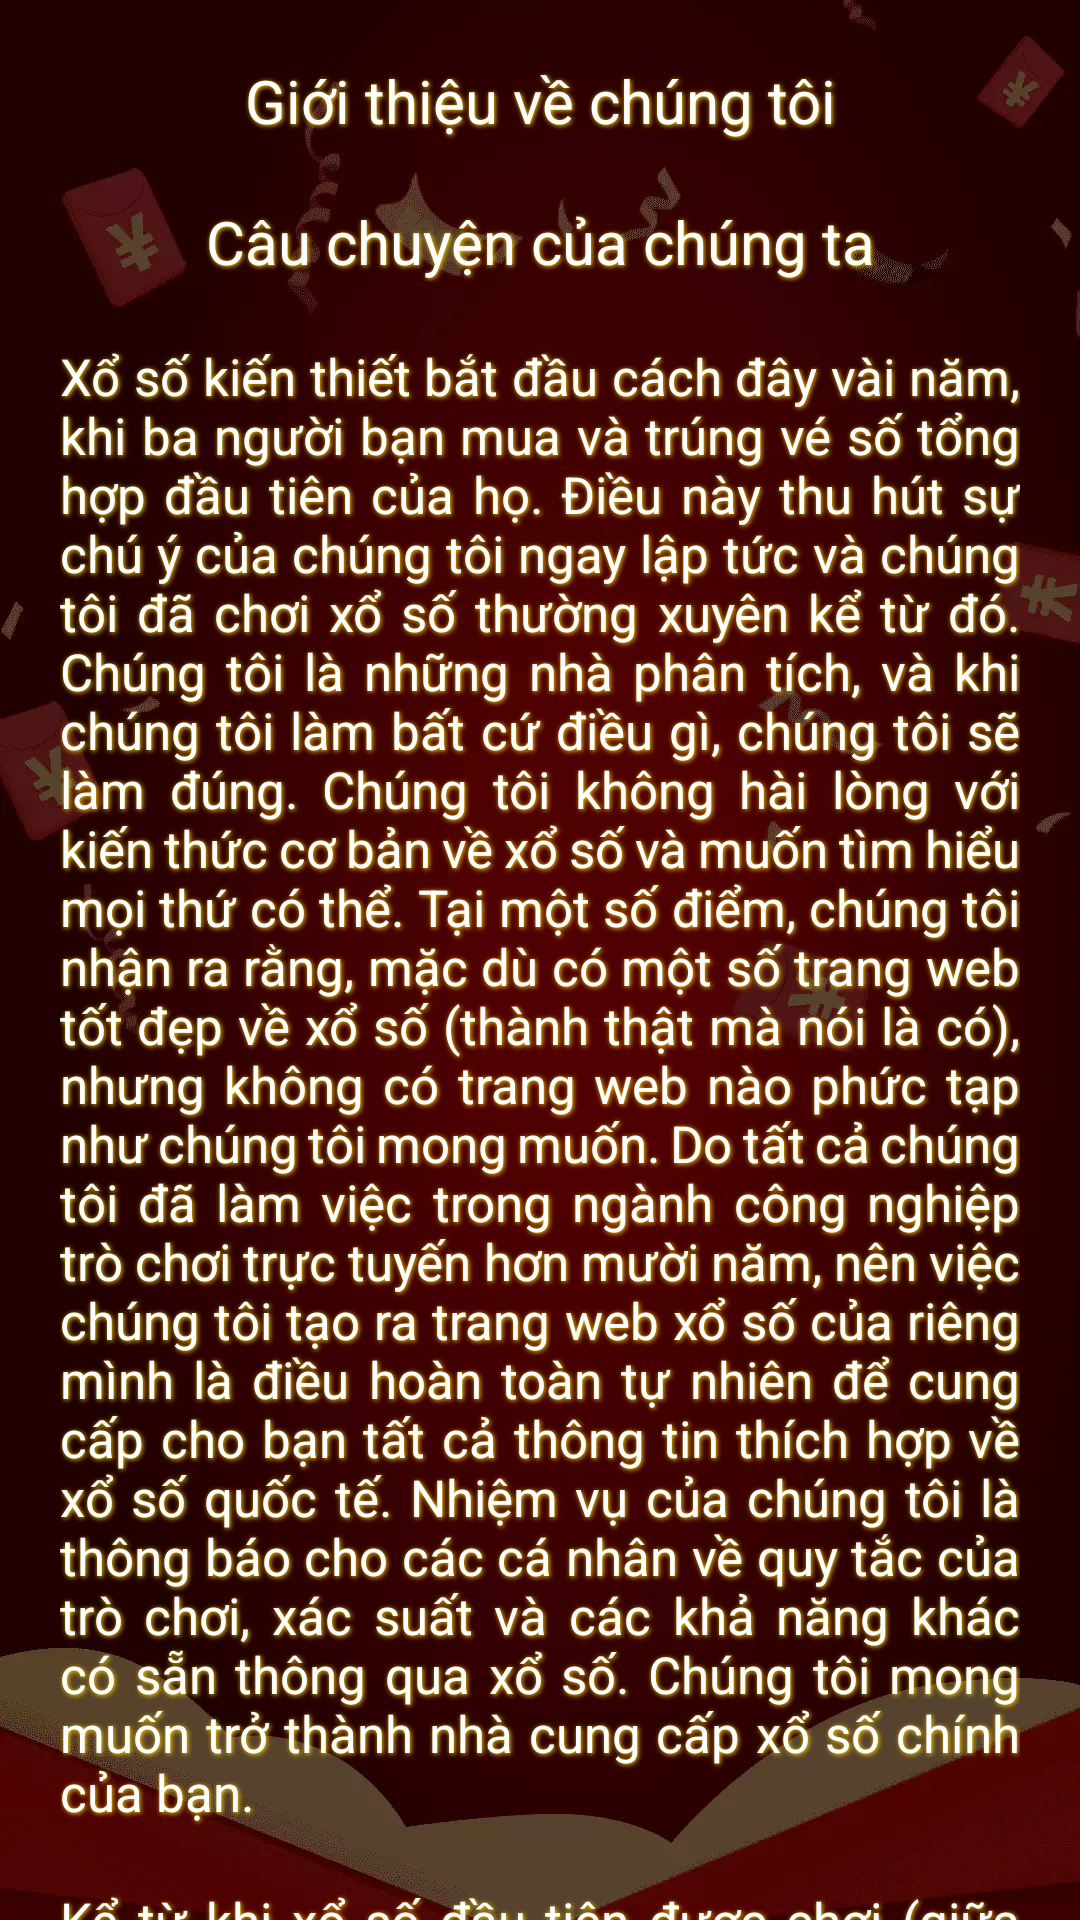

Here is an Android app screen rendered from its layout file. Give the layout XML and the strings, colors and styles it references.
<!-- AndroidManifest.xml: application theme Theme.VietLotteryOne -->
<!-- res/layout/activity_about_page.xml -->
<?xml version="1.0" encoding="utf-8"?>
<androidx.core.widget.NestedScrollView xmlns:android="http://schemas.android.com/apk/res/android"
    xmlns:app="http://schemas.android.com/apk/res-auto"
    xmlns:tools="http://schemas.android.com/tools"
    android:layout_width="match_parent"
    android:layout_height="match_parent"
    android:background="@drawable/bgd"
    tools:context=".AboutPage">

    <LinearLayout
        android:layout_width="match_parent"
        android:layout_height="match_parent"
        android:orientation="vertical">

    <TextView
        android:layout_width="match_parent"
        android:layout_height="wrap_content"
        android:text="Giới thiệu về chúng tôi"
        android:textSize="20dp"
        android:textColor="@color/white"
        android:gravity="center"
        android:layout_marginTop="20dp"
        android:shadowColor="#FFD600"
        android:shadowDx="1"
        android:shadowDy="1"
        android:shadowRadius="4"/>

        <TextView
            android:layout_width="match_parent"
            android:layout_height="wrap_content"
            android:text="Câu chuyện của chúng ta"
            android:textSize="20dp"
            android:textColor="@color/white"
            android:gravity="center"
            android:layout_marginTop="20dp"
            android:shadowColor="#FFD600"
            android:shadowDx="1"
            android:shadowDy="1"
            android:shadowRadius="4"/>

        <TextView
            android:layout_width="match_parent"
            android:layout_height="wrap_content"
            android:text="@string/about1"
            android:textSize="17dp"
            android:textColor="@color/white"
            android:layout_marginTop="20dp"
            android:layout_marginHorizontal="20dp"
            android:shadowColor="#FFD600"
            android:shadowDx="1"
            android:shadowDy="1"
            android:shadowRadius="4"
            android:justificationMode="inter_word"/>

        <TextView
            android:layout_width="match_parent"
            android:layout_height="wrap_content"
            android:text="@string/about2"
            android:textSize="17dp"
            android:textColor="@color/white"
            android:layout_marginTop="20dp"
            android:layout_marginHorizontal="20dp"
            android:shadowColor="#FFD600"
            android:shadowDx="1"
            android:shadowDy="1"
            android:shadowRadius="4"
            android:justificationMode="inter_word"/>

        <Button
            android:id="@+id/btnA"
            android:layout_width="match_parent"
            android:layout_height="wrap_content"
            android:layout_below="@id/recyclerItems"
            android:layout_centerInParent="true"
            android:layout_marginTop="20dp"
            android:layout_marginBottom="20dp"
            android:layout_marginHorizontal="20dp"
            android:contentDescription="@string/back_button"
            android:text="QUAY LẠI TRANG CHỦ"
            android:background="@drawable/customborder2"
            app:backgroundTint="#FFAB00"
            android:textColor="@color/black"
            android:textSize="15dp"
            android:textStyle="bold"
            android:shadowColor="#FF3402"
            android:shadowDx="1"
            android:shadowDy="1"
            android:shadowRadius="4"/>


    </LinearLayout>
</androidx.core.widget.NestedScrollView>
<!-- resources referenced by this layout -->
<resources>
  <color name="black">#FF000000</color>
  <color name="white">#FFFFFFFF</color>
  <!-- drawable bgd: webp bitmap (drawable, 26112 bytes) -->
  <!-- drawable customborder2 (drawable) -->
  <?xml version="1.0" encoding="utf-8"?>
  <shape xmlns:android="http://schemas.android.com/apk/res/android" android:shape="rectangle">
  <corners android:radius="20dp"/>
      <padding android:left="5dp" android:right="5dp" android:top="5dp" android:bottom="5dp"/>
      <stroke android:width="5dp" android:color="#FFAB00"/>
  </shape>
  <string name="about1">Xổ số kiến thiết bắt đầu cách đây vài năm, khi ba người bạn mua và trúng vé số tổng hợp đầu tiên của họ. Điều này thu hút sự chú ý của
      chúng tôi ngay lập tức và chúng tôi đã chơi xổ số thường xuyên kể từ đó.
  Chúng tôi là những nhà phân tích, và khi chúng tôi làm bất cứ điều gì, chúng tôi sẽ làm đúng. Chúng tôi không hài lòng với kiến thức cơ bản về xổ số và muốn
      tìm hiểu mọi thứ có thể. Tại một số điểm, chúng tôi nhận ra rằng, mặc dù có một số trang web tốt đẹp về xổ số (thành thật mà nói là có), nhưng không có
      trang web nào phức tạp như chúng tôi mong muốn.
  Do tất cả chúng tôi đã làm việc trong ngành công nghiệp trò chơi trực tuyến hơn mười năm, nên việc chúng tôi tạo ra trang web xổ số của riêng mình là điều
      hoàn toàn tự nhiên để cung cấp cho bạn tất cả thông tin thích hợp về xổ số quốc tế.
  Nhiệm vụ của chúng tôi là thông báo cho các cá nhân về quy tắc của trò chơi, xác suất và các khả năng khác có sẵn thông qua xổ số. Chúng tôi mong muốn trở
      thành nhà cung cấp xổ số chính của bạn.</string>
  <string name="about2">Kể từ khi xổ số đầu tiên được chơi (giữa năm 205 và 187 trước Công nguyên), chúng tôi đã tiến tới một thời điểm mà mọi người trên thế
          giới đều có thể tham gia vào bất kỳ loại hình xổ số toàn cầu nào. Chỉ cần thiết bị có kết nối internet. Đó là điều thúc đẩy chúng tôi vì chúng tôi tin tưởng
          vào những tiến bộ của công nghệ. Nếu không có nó, rất có thể bạn sẽ xem nội dung này trên điện thoại thông minh của mình. Bây giờ bạn có thể chơi thực tế bất
          kỳ xổ số nào trên thế giới, bất kể bạn đến từ đâu. Chúng tôi ở đây để hỗ trợ bạn và
          cung cấp mọi thông tin cần thiết. Hãy bắt đầu ước mơ lớn, vì giải thưởng xổ số thế giới rất lớn và sẽ có người chiến thắng vào cuối ngày. Luôn thận trọng và
          có trách nhiệm.</string>
  <string name="back_button" />
  <style name="Theme.VietLotteryOne" parent="Theme.MaterialComponents.DayNight.NoActionBar">
          
          <item name="colorPrimary">@color/purple_500</item>
          <item name="colorPrimaryVariant">@color/purple_700</item>
          <item name="colorOnPrimary">@color/white</item>
          
          <item name="colorSecondary">@color/teal_200</item>
          <item name="colorSecondaryVariant">@color/teal_700</item>
          <item name="colorOnSecondary">@color/black</item>
          
          <item name="android:statusBarColor" tools:targetApi="l">?attr/colorPrimaryVariant</item>
          
      </style>
  <color name="purple_500">#FF6200EE</color>
  <color name="purple_700">#FF3700B3</color>
  <color name="teal_200">#FF03DAC5</color>
  <color name="teal_700">#FF018786</color>
</resources>
